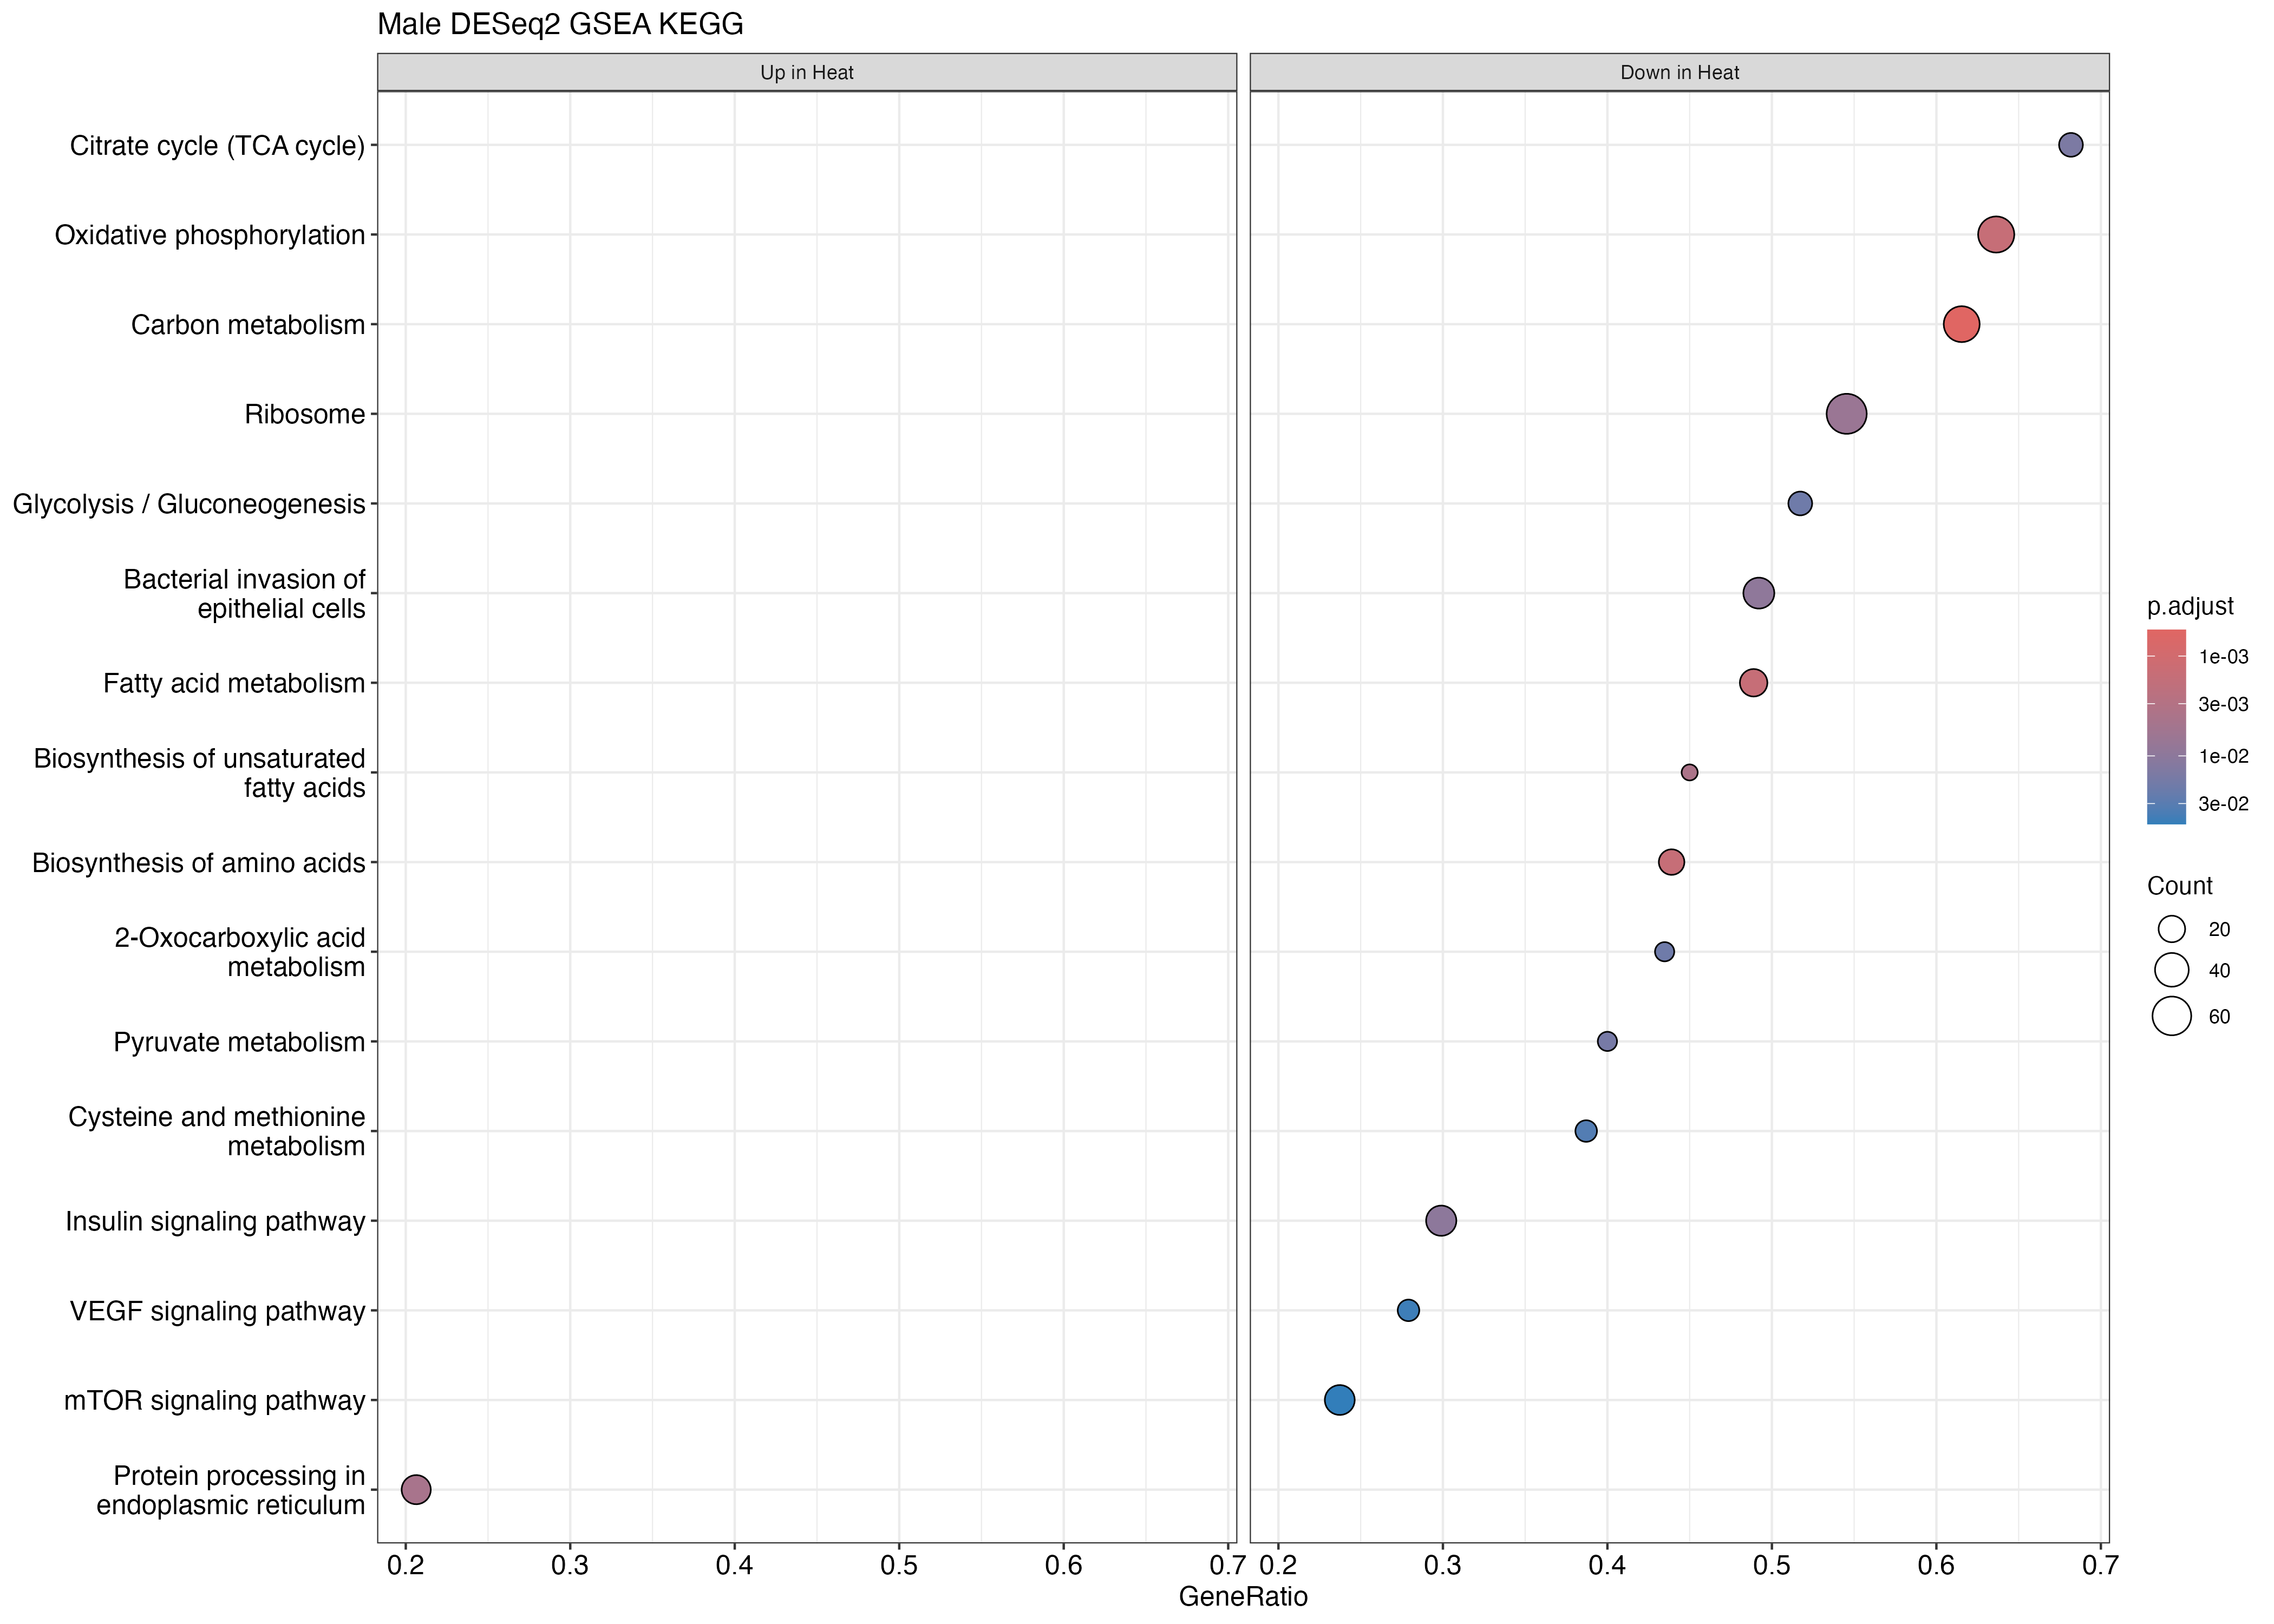

The data file committed next to this chart (first rows):
ID, Description, setSize, enrichmentScore, NES, pvalue, p.adjust, qvalue, rank, leading_edge, core_enrichment
tgu01200, Carbon metabolism, 78, -0.612, -1.985, 3.31247567821749e-06, 0.0005466, 0.0004498, 2462, tags=62%, list=26%, signal=46%, 100220499/100230441/100226063/100230199/…
tgu01230, Biosynthesis of amino acids, 41, -0.6881, -2.014, 2.4336306040023e-05, 0.001514, 0.001246, 1275, tags=44%, list=13%, signal=38%, 101233932/100190753/100230152/100217791/…
tgu01212, Fatty acid metabolism, 45, -0.6641, -1.978, 3.67083273067015e-05, 0.001514, 0.001246, 2023, tags=49%, list=21%, signal=39%, 100231220/100226659/100226789/100231239/…
tgu00190, Oxidative phosphorylation, 77, -0.5827, -1.884, 3.1463273432358e-05, 0.001514, 0.001246, 2610, tags=64%, list=28%, signal=47%, 100224240/100190122/105758798/100190396/…
tgu01040, Biosynthesis of unsaturated fatty acids, 20, -0.7743, -1.909, 0.0001194, 0.003941, 0.003243, 1152, tags=45%, list=12%, signal=40%, 100232310/100225083/100230333/100190615/…
tgu04141, Protein processing in endoplasmic reticu…, 126, 0.471, 1.745, 0.0001614, 0.004439, 0.003653, 904, tags=21%, list=10%, signal=19%, 100223479/100228575/100218236/100221810/…
tgu03010, Ribosome, 121, -0.49, -1.682, 0.0002895, 0.006825, 0.005617, 3836, tags=55%, list=40%, signal=33%, 100190211/100190103/100229891/100233145/…
tgu05100, Bacterial invasion of epithelial cells, 63, -0.5659, -1.782, 0.0004512, 0.009306, 0.007658, 2224, tags=49%, list=23%, signal=38%, 100190432/100230082/100222846/100190238/…
tgu04910, Insulin signaling pathway, 97, -0.5082, -1.699, 0.0005352, 0.009813, 0.008076, 1384, tags=30%, list=15%, signal=26%, 105760975/100190285/100232504/100224238/…
tgu00020, Citrate cycle (TCA cycle), 22, -0.7068, -1.79, 0.0009199, 0.01518, 0.01249, 1843, tags=68%, list=19%, signal=55%, 100190674/100224467/115496732/100225534/…
tgu00620, Pyruvate metabolism, 25, -0.68, -1.761, 0.001132, 0.01699, 0.01398, 1136, tags=40%, list=12%, signal=35%, 100228708/100225079/100190381/100190484/…
tgu01210, 2-Oxocarboxylic acid metabolism, 23, -0.6915, -1.758, 0.001446, 0.01988, 0.01636, 1023, tags=43%, list=11%, signal=39%, 100218937/100224627/100225079/100229811/…
tgu00010, Glycolysis / Gluconeogenesis, 29, -0.6485, -1.757, 0.001589, 0.02016, 0.01659, 1593, tags=52%, list=17%, signal=43%, 100229569/100222163/101233932/100190753/…
tgu00270, Cysteine and methionine metabolism, 31, -0.6281, -1.738, 0.002809, 0.0331, 0.02724, 1080, tags=39%, list=11%, signal=34%, 100190518/100217791/100218937/100228014/…
tgu04370, VEGF signaling pathway, 43, -0.5616, -1.66, 0.003888, 0.04276, 0.03519, 774, tags=28%, list=8%, signal=26%, 105760975/100232504/100225195/100230090/…
tgu04150, mTOR signaling pathway, 118, -0.4406, -1.508, 0.00467, 0.04816, 0.03963, 1454, tags=24%, list=15%, signal=20%, 100221281/105760975/100218991/100190285/…
